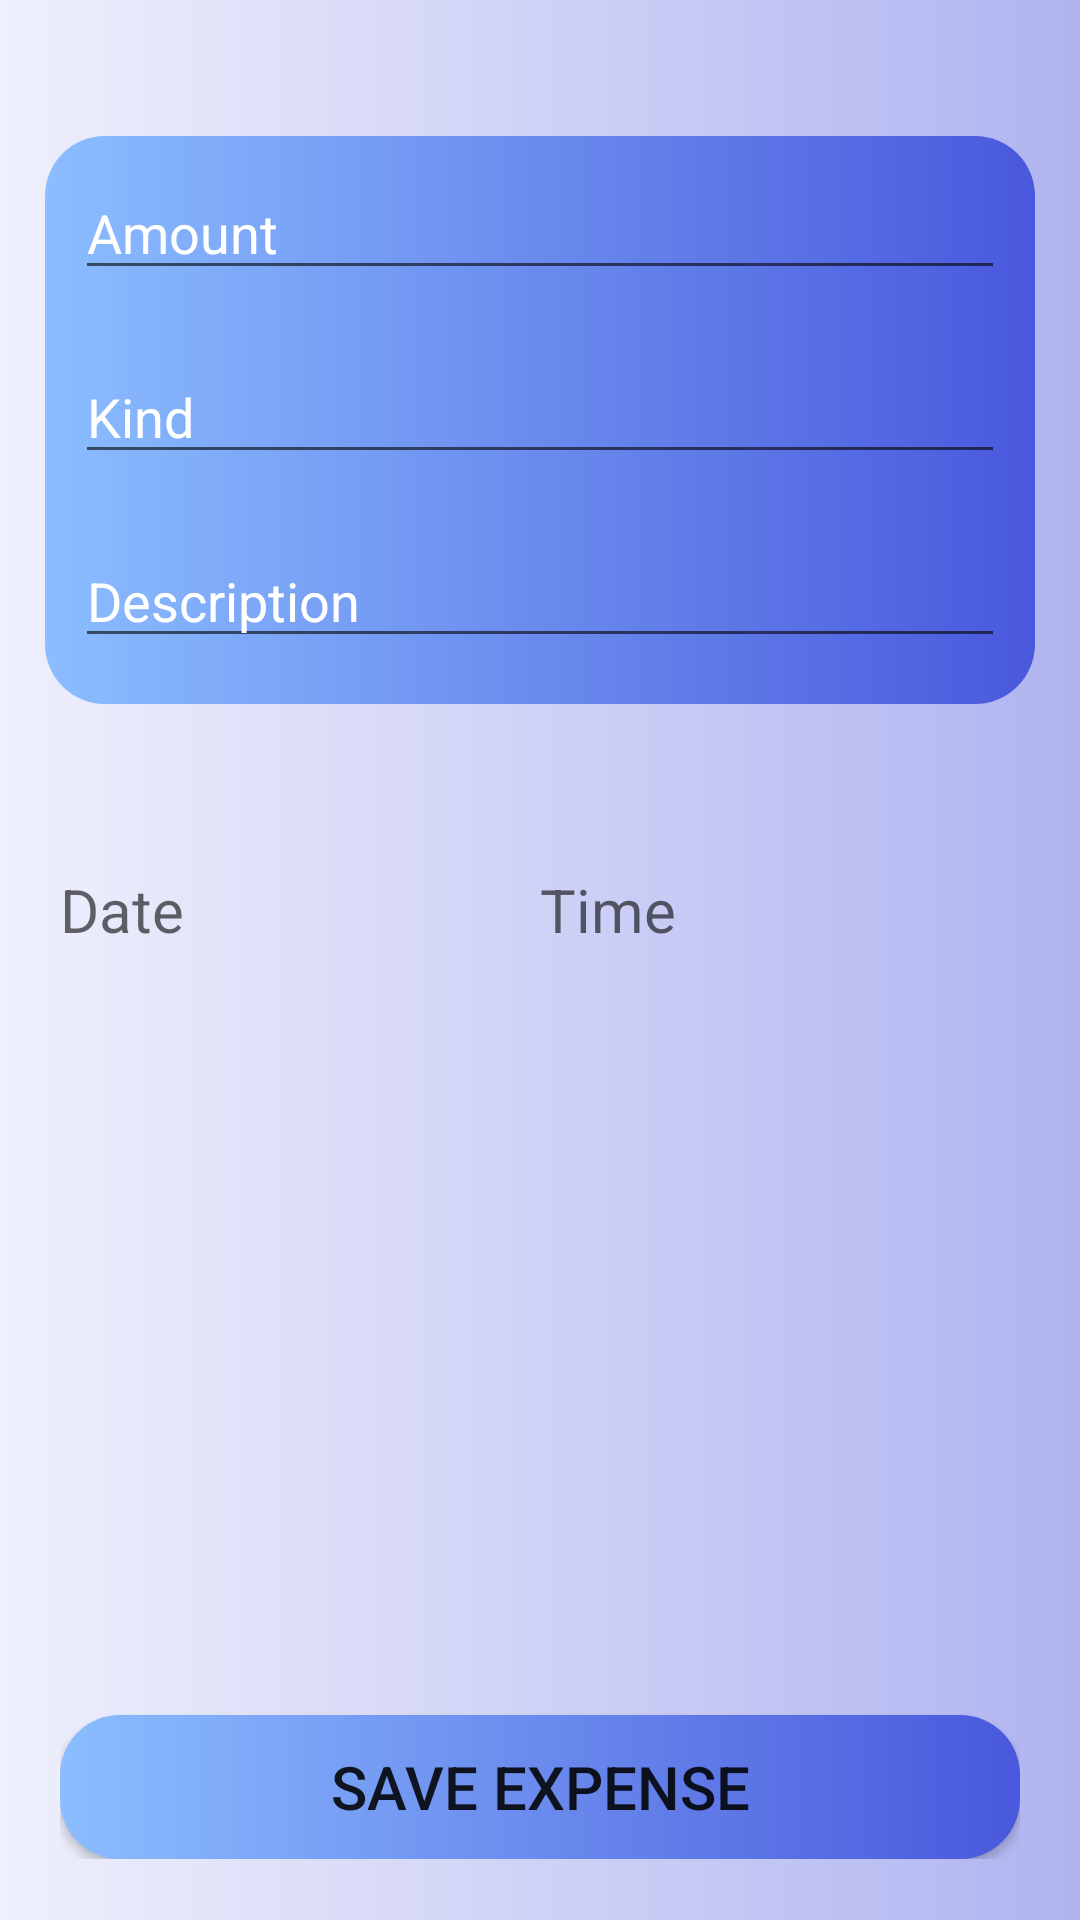

The Android layout XML behind this screen, and the referenced resources:
<!-- AndroidManifest.xml: application theme Theme.MyWallet -->
<!-- res/layout/activity_new_expense_menu.xml -->
<?xml version="1.0" encoding="utf-8"?>
<LinearLayout xmlns:android="http://schemas.android.com/apk/res/android"
    xmlns:app="http://schemas.android.com/apk/res-auto"
    xmlns:tools="http://schemas.android.com/tools"
    android:layout_width="match_parent"
    android:layout_height="match_parent"
    tools:context=".NewExpenseMenu"
    android:orientation="vertical"
    android:paddingTop="15dp"
    android:background="@drawable/mainmenu_background_item">
    <LinearLayout
        android:layout_width="match_parent"
        android:layout_height="wrap_content"
        android:paddingBottom="5dp"
        android:padding="5dp"
        android:layout_weight="0.2"
        android:orientation="horizontal"
        >

    </LinearLayout>

    <LinearLayout
        android:layout_width="match_parent"
        android:layout_height="wrap_content"
        android:layout_weight="0.2"
        android:orientation="vertical"
        android:background="@drawable/add_expense_background"
        android:layout_margin="15dp">

        <EditText
            android:id="@+id/editTextAmount"
            android:layout_width="match_parent"
            android:layout_height="wrap_content"
            android:layout_margin="10dp"
            android:hint="Amount"
            android:textColorHint="@color/white"
            android:textColor="@color/white"
            android:inputType="numberDecimal"
            />

        <EditText
            android:id="@+id/editTextKind"
            android:layout_width="match_parent"
            android:layout_height="wrap_content"
            android:layout_margin="10dp"
            android:hint="Kind"
            android:textColorHint="@color/white"
            android:textColor="@color/white"/>

        <EditText
            android:id="@+id/editTextDescription"
            android:layout_width="match_parent"
            android:layout_height="wrap_content"
            android:layout_margin="10dp"
            android:hint="Description"
            android:textColorHint="@color/white"
            android:textColor="@color/white"/>


    </LinearLayout>


    <LinearLayout
        android:layout_width="match_parent"
        android:layout_height="wrap_content"
        android:layout_weight="6"
        android:layout_margin="20dp">

        <TextView
            android:id="@+id/textViewDate"
            android:layout_width="match_parent"
            android:layout_height="wrap_content"
            android:layout_weight="1"
            android:clickable="true"
            android:hint="Date"
            android:textSize="20dp"
            android:paddingVertical="20dp" />

        <TextView
            android:id="@+id/textViewTime"
            android:layout_width="match_parent"
            android:layout_height="wrap_content"
            android:layout_weight="1"
            android:clickable="true"
            android:hint="Time"
            android:textSize="20dp"
            android:paddingVertical="20dp" />

    </LinearLayout>

    <LinearLayout
        android:layout_width="match_parent"
        android:layout_height="wrap_content"
        android:layout_weight="1"
        android:gravity="bottom"
        android:layout_margin="20dp">

        <Button
            android:id="@+id/buttonSave"
            android:layout_width="match_parent"
            android:layout_height="wrap_content"
            android:text="Save Expense"
            android:textSize="20dp"
            android:background="@drawable/add_expense_background"/>

    </LinearLayout>

</LinearLayout>
<!-- resources referenced by this layout -->
<resources>
  <color name="white">#FFFFFFFF</color>
  <!-- drawable add_expense_background (drawable) -->
  <?xml version="1.0" encoding="utf-8"?>
  <selector xmlns:android="http://schemas.android.com/apk/res/android">
      <item>
          <shape android:shape="rectangle">
              <corners android:radius="20dp"/>
              <gradient android:startColor="@color/light_blue" android:endColor="@color/dim_blue"/>
          </shape>
      </item>
  </selector>
  <!-- drawable mainmenu_background_item (drawable) -->
  <?xml version="1.0" encoding="utf-8"?>
  <selector xmlns:android="http://schemas.android.com/apk/res/android">
      <item>
          <shape android:shape="rectangle">
  
              <gradient android:startColor="#EFF0FC" android:endColor="#afb4f0" />
          </shape>
      </item>
  </selector>
  <style name="Theme.MyWallet" parent="Theme.MaterialComponents.DayNight.DarkActionBar">
          
          <item name="colorPrimary">@color/bright_pink</item>
          <item name="colorPrimaryVariant">@color/purple_700</item>
          <item name="colorOnPrimary">@color/white</item>
          
          <item name="colorSecondary">@color/teal_200</item>
          <item name="colorSecondaryVariant">@color/teal_700</item>
          <item name="colorOnSecondary">@color/black</item>
          
          <item name="android:statusBarColor">?attr/colorPrimaryVariant</item>
          
      </style>
  <color name="light_blue">#8BBDFF</color>
  <color name="dim_blue">#4958DC</color>
  <color name="bright_pink">#8062D6</color>
  <color name="purple_700">#FF3700B3</color>
  <color name="teal_200">#FF03DAC5</color>
  <color name="teal_700">#FF018786</color>
  <color name="black">#FF000000</color>
</resources>
